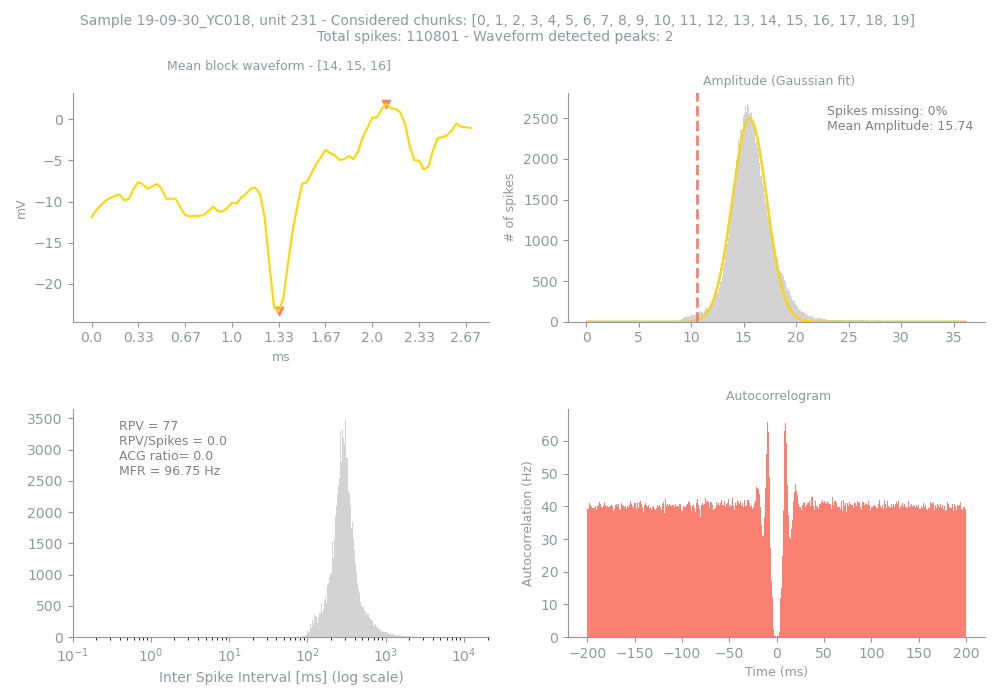

The table this chart was drawn from, first rows:
Sample, Unit, PeakChUnit, SpikesUnit, GoodChunks, GoodChunksList, WvfChunks, WvfChunksList, SpikesBlock, PercMissingSpikesBlock, MFRBlockHz, MeanAmpBlock, RPVBlock, FpBlockFancy, FpBlockSimple, ACGViolationRatio, WvfPeaksBlock, PeaksBlock_x, PeaksBlock_y, BigPkNegBlock
19-09-30_YC018, 231, 170, 110801, 20, [0, 1, 2, 3, 4, 5, 6, 7, 8, 9, 10, 11, 1…, 3, [14, 15, 16], 110801, 0, 96.75, 15.74, 77, 0.0, 0.0, 0.0, 2, [63, 40], [1.8837891, -23.32129], 1
